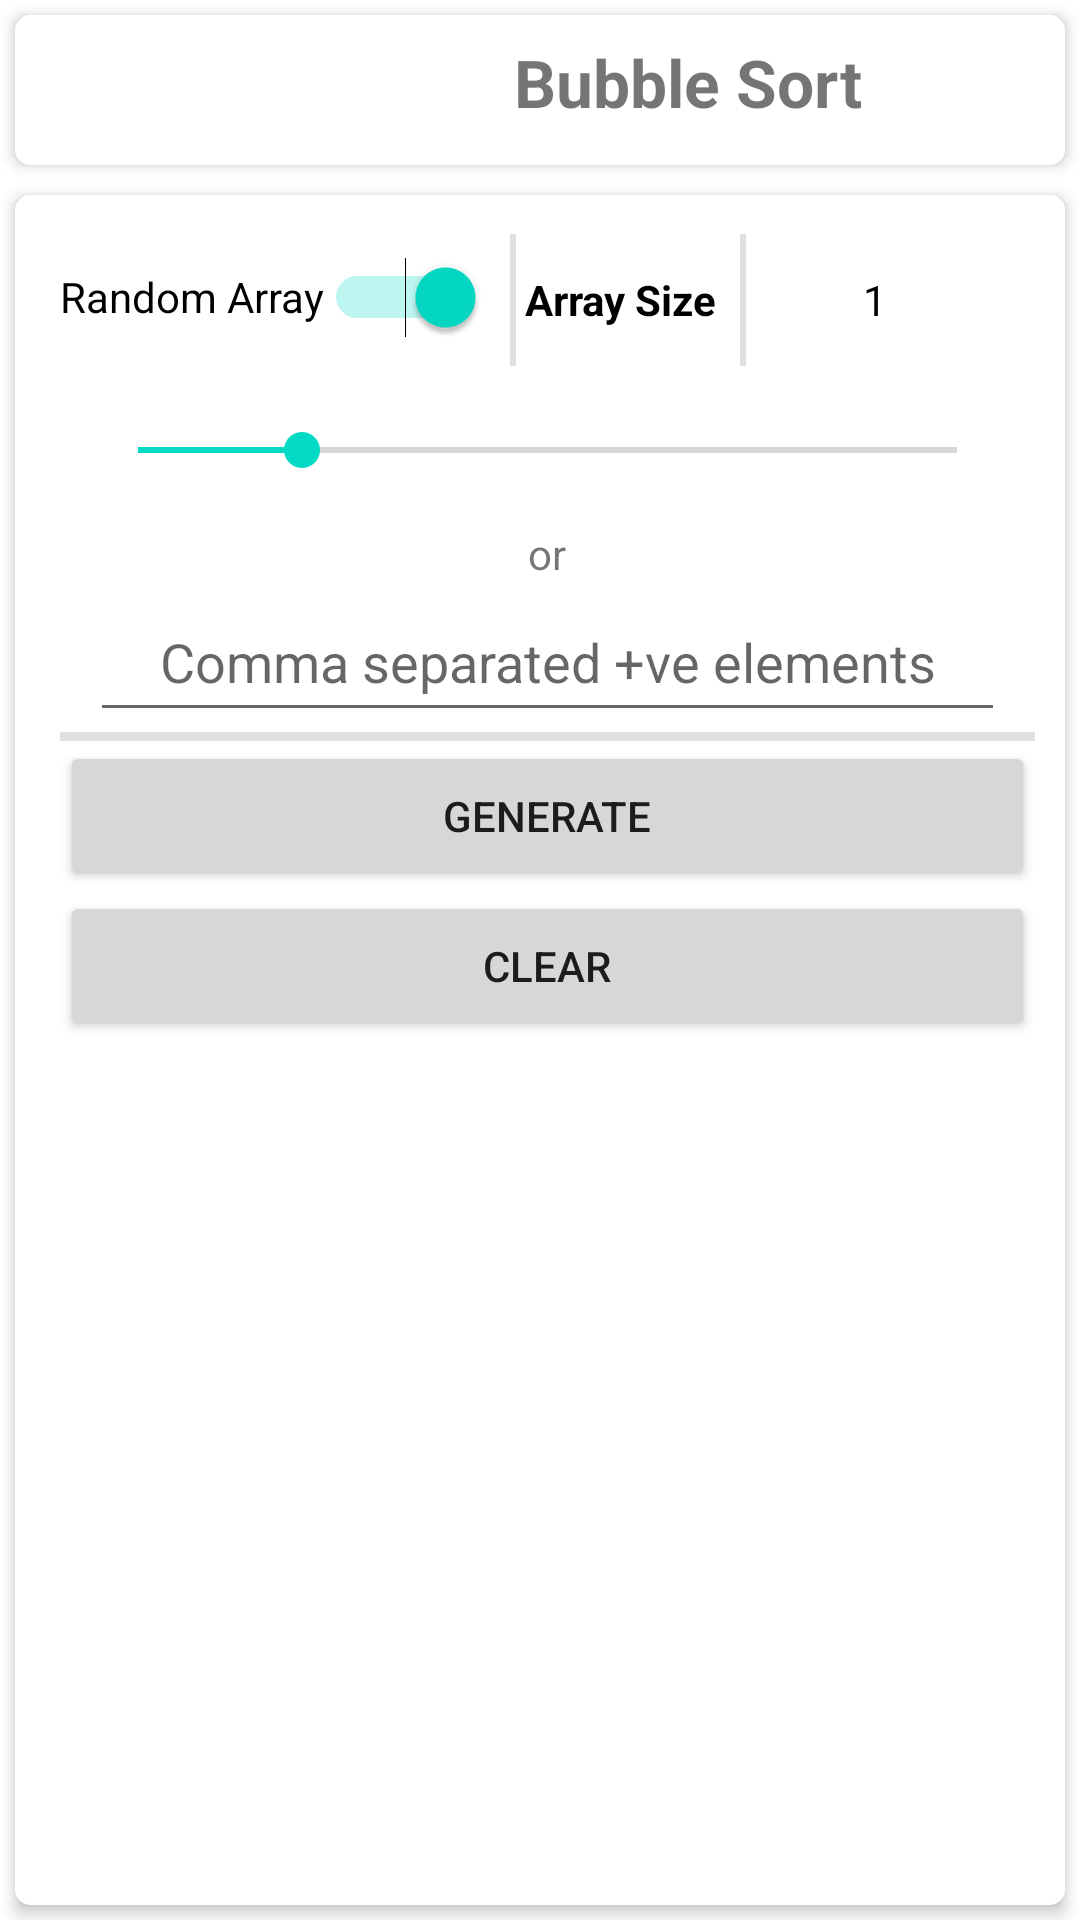

This screen was rendered from an Android layout file. Write that file and the resources it references.
<!-- AndroidManifest.xml: application theme Theme.SortingVisualizer -->
<!-- res/layout/controls_of_sorting.xml -->
<?xml version="1.0" encoding="utf-8"?>

<RelativeLayout xmlns:android="http://schemas.android.com/apk/res/android"
    android:layout_width="match_parent"
    android:layout_height="match_parent"
    xmlns:app="http://schemas.android.com/apk/res-auto"
    xmlns:tools="http://schemas.android.com/tools"
    android:background="?android:colorBackground"
    android:focusable="true"
    android:focusableInTouchMode="true">

    <RelativeLayout
        android:layout_width="match_parent"
        android:layout_height="match_parent">

        <androidx.cardview.widget.CardView
            android:id="@+id/cardView_control_bb_sort_top"
            android:layout_width="match_parent"
            android:layout_height="50dp"
            android:orientation="horizontal"
            android:layout_margin="5dp"
            app:cardElevation="3dp"
            app:cardCornerRadius="5dp">

            <RelativeLayout
                android:layout_width="match_parent"
                android:layout_height="50dp">

                <ImageButton
                android:id="@+id/button_closemenu"
                android:layout_width="40dp"
                android:layout_height="match_parent"
                android:contentDescription="Close"
                android:src="@drawable/ic_close"
                android:layout_marginStart="5dp"
                android:layout_alignParentStart="true"
                android:background="?android:selectableItemBackground"    />

                <ImageButton
                android:id="@+id/button_helpmenu"
                android:layout_width="48dp"
                android:layout_height="match_parent"
                android:contentDescription="Help"
                android:src="@drawable/ic_help"
                android:layout_marginStart="5dp"
                android:background="?android:selectableItemBackground"
                android:layout_toEndOf="@+id/button_closemenu"    />

                <TextView
                android:id="@+id/textView4"
                android:layout_width="match_parent"
                android:layout_height="match_parent"
                android:gravity="center"
                android:paddingTop="5dp"
                android:paddingBottom="10dp"
                android:text="Bubble Sort"
                android:textSize="22sp"
                android:textStyle="bold"
                android:layout_toEndOf="@+id/button_helpmenu"    />

            </RelativeLayout>

        </androidx.cardview.widget.CardView>

        <androidx.cardview.widget.CardView
            android:layout_below="@+id/cardView_control_bb_sort_top"
            android:layout_width="match_parent"
            android:layout_height="match_parent"
            android:layout_margin="5dp"
            app:cardElevation="3dp"
            app:cardCornerRadius="5dp">

            <RelativeLayout
                android:layout_width="match_parent"
                android:layout_height="match_parent">

                <ScrollView
                    android:layout_width="match_parent"
                    android:layout_height="match_parent"
                    android:fadeScrollbars="false"
                    android:fadingEdgeLength="50dp"
                    android:requiresFadingEdge="vertical"
                    android:scrollbarSize="5dp"
                    android:scrollbarStyle="outsideInset"
                    android:scrollbarThumbVertical="@drawable/scrollbar_gradient_vertical"
                    android:verticalScrollbarPosition="left">

                    <RelativeLayout
                        android:layout_width="match_parent"
                        android:layout_height="wrap_content"
                        android:background="?android:colorBackground"
                        android:orientation="vertical"
                        android:padding="10dp"
                        android:showDividers="middle">

                        <RelativeLayout
                            android:id="@+id/relative_random_array"
                            android:layout_width="match_parent"
                            android:layout_height="50dp"
                            android:orientation="horizontal">

                            <Switch
                                android:id="@+id/switch_random_array"
                                android:layout_width="wrap_content"
                                android:layout_height="48dp"
                                android:checked="true"
                                android:showText="false"
                                android:text="Random Array"
                                android:textAllCaps="false"
                                android:textColorLink="#FFFFFF"
                                android:textOff="Custom Array"
                                android:textOn="Random Array"
                                android:layout_alignParentStart="true"
                                android:layout_marginEnd="5dp"/>

                            <View
                                android:id="@+id/view1"
                                android:layout_width="2dp"
                                android:layout_height="match_parent"
                                android:layout_margin="3dp"
                                android:background="?android:attr/listDivider"
                                android:layout_toEndOf="@+id/switch_random_array"
                                android:layout_marginEnd="5dp"/>

                            <TextView
                                android:id="@+id/txtArraySize_text"
                                android:layout_width="wrap_content"
                                android:layout_height="match_parent"
                                android:gravity="center"
                                android:text="Array Size"
                                android:textColor="@color/black"
                                android:textStyle="bold"
                                android:layout_toEndOf="@+id/view1"
                                android:layout_marginEnd="5dp"/>

                            <View
                                android:id="@+id/view2"
                                android:layout_width="2dp"
                                android:layout_height="match_parent"
                                android:layout_margin="3dp"
                                android:background="?android:attr/listDivider"
                                android:layout_toEndOf="@+id/txtArraySize_text"
                                android:layout_marginEnd="5dp"/>

                            <TextView
                                android:id="@+id/text_arraysize_no"
                                android:layout_width="80dp"
                                android:layout_height="match_parent"
                                android:layout_centerInParent="true"
                                android:layout_toEndOf="@+id/view2"
                                android:gravity="center"
                                android:text="1"
                                android:textColor="@color/black" />
                        </RelativeLayout>

                        <SeekBar
                            android:layout_below="@+id/relative_random_array"
                            android:id="@+id/seekbar_arraysize"
                            android:layout_width="match_parent"
                            android:layout_height="50dp"
                            android:layout_marginStart="10dp"
                            android:layout_marginEnd="10dp"
                            android:max="15"
                            android:progress="3" />

                        <TextView
                            android:id="@+id/txtOr"
                            android:layout_width="match_parent"
                            android:layout_height="wrap_content"
                            android:gravity="center"
                            android:text="or"
                            android:layout_below="@+id/seekbar_arraysize"/>

                        <EditText
                            android:layout_below="@+id/txtOr"
                            android:id="@+id/edit_text_customarray"
                            android:layout_width="match_parent"
                            android:layout_height="50dp"
                            android:layout_marginLeft="10dp"
                            android:layout_marginRight="10dp"
                            android:digits="0123456789,"
                            android:ems="10"
                            android:gravity="center"
                            android:hint="Comma separated +ve elements"
                            tools:ignore="Autofill,TextFields" />

                        <View
                            android:id="@+id/horizontalDiv"
                            android:layout_width="match_parent"
                            android:layout_height="3dp"
                            android:background="?android:attr/listDivider"
                            android:layout_below="@+id/edit_text_customarray"/>

                        <Button
                            android:id="@+id/button_generate"
                            android:layout_width="match_parent"
                            android:layout_height="50dp"
                            android:text="Generate"
                            android:textSize="14sp"
                            android:layout_below="@+id/horizontalDiv"/>

                        <Button
                            android:id="@+id/button_clear"
                            android:layout_width="match_parent"
                            android:layout_height="50dp"
                            android:text="Clear"
                            android:textSize="14sp"
                            android:layout_below="@+id/button_generate"/>

                    </RelativeLayout>

                </ScrollView>

            </RelativeLayout>

        </androidx.cardview.widget.CardView>


    </RelativeLayout>

</RelativeLayout>
<!-- resources referenced by this layout -->
<resources>
  <!-- drawable scrollbar_gradient_vertical (drawable) -->
  <?xml version="1.0" encoding="utf-8"?>
  
  <shape xmlns:android="http://schemas.android.com/apk/res/android"
      android:shape="rectangle">
  
      <gradient
          android:angle="0"
          android:centerColor="#5E000000"
          android:endColor="#000000"
          android:startColor="#0A000000" />
      <corners android:radius="30dp" />
  
  
  </shape>
  <style name="Theme.SortingVisualizer" parent="Theme.MaterialComponents.DayNight.NoActionBar">
          
          <item name="colorPrimary">@color/purple_500</item>
          <item name="colorPrimaryVariant">@color/purple_700</item>
          <item name="colorOnPrimary">@color/white</item>
          
          <item name="colorSecondary">@color/teal_200</item>
          <item name="colorSecondaryVariant">@color/teal_700</item>
          <item name="colorOnSecondary">@color/black</item>
          
          <item name="android:statusBarColor">?attr/colorPrimaryVariant</item>
          
      </style>
  <!-- not gathered from this repository: default colours our renderer supplied (Android Studio template values) -->
  <color name="purple_500">#FF6200EE</color>
  <color name="purple_700">#FF3700B3</color>
  <color name="teal_200">#FF03DAC5</color>
  <color name="teal_700">#FF018786</color>
  <color name="black">#FF000000</color>
  <color name="white">#FFFFFFFF</color>
</resources>
